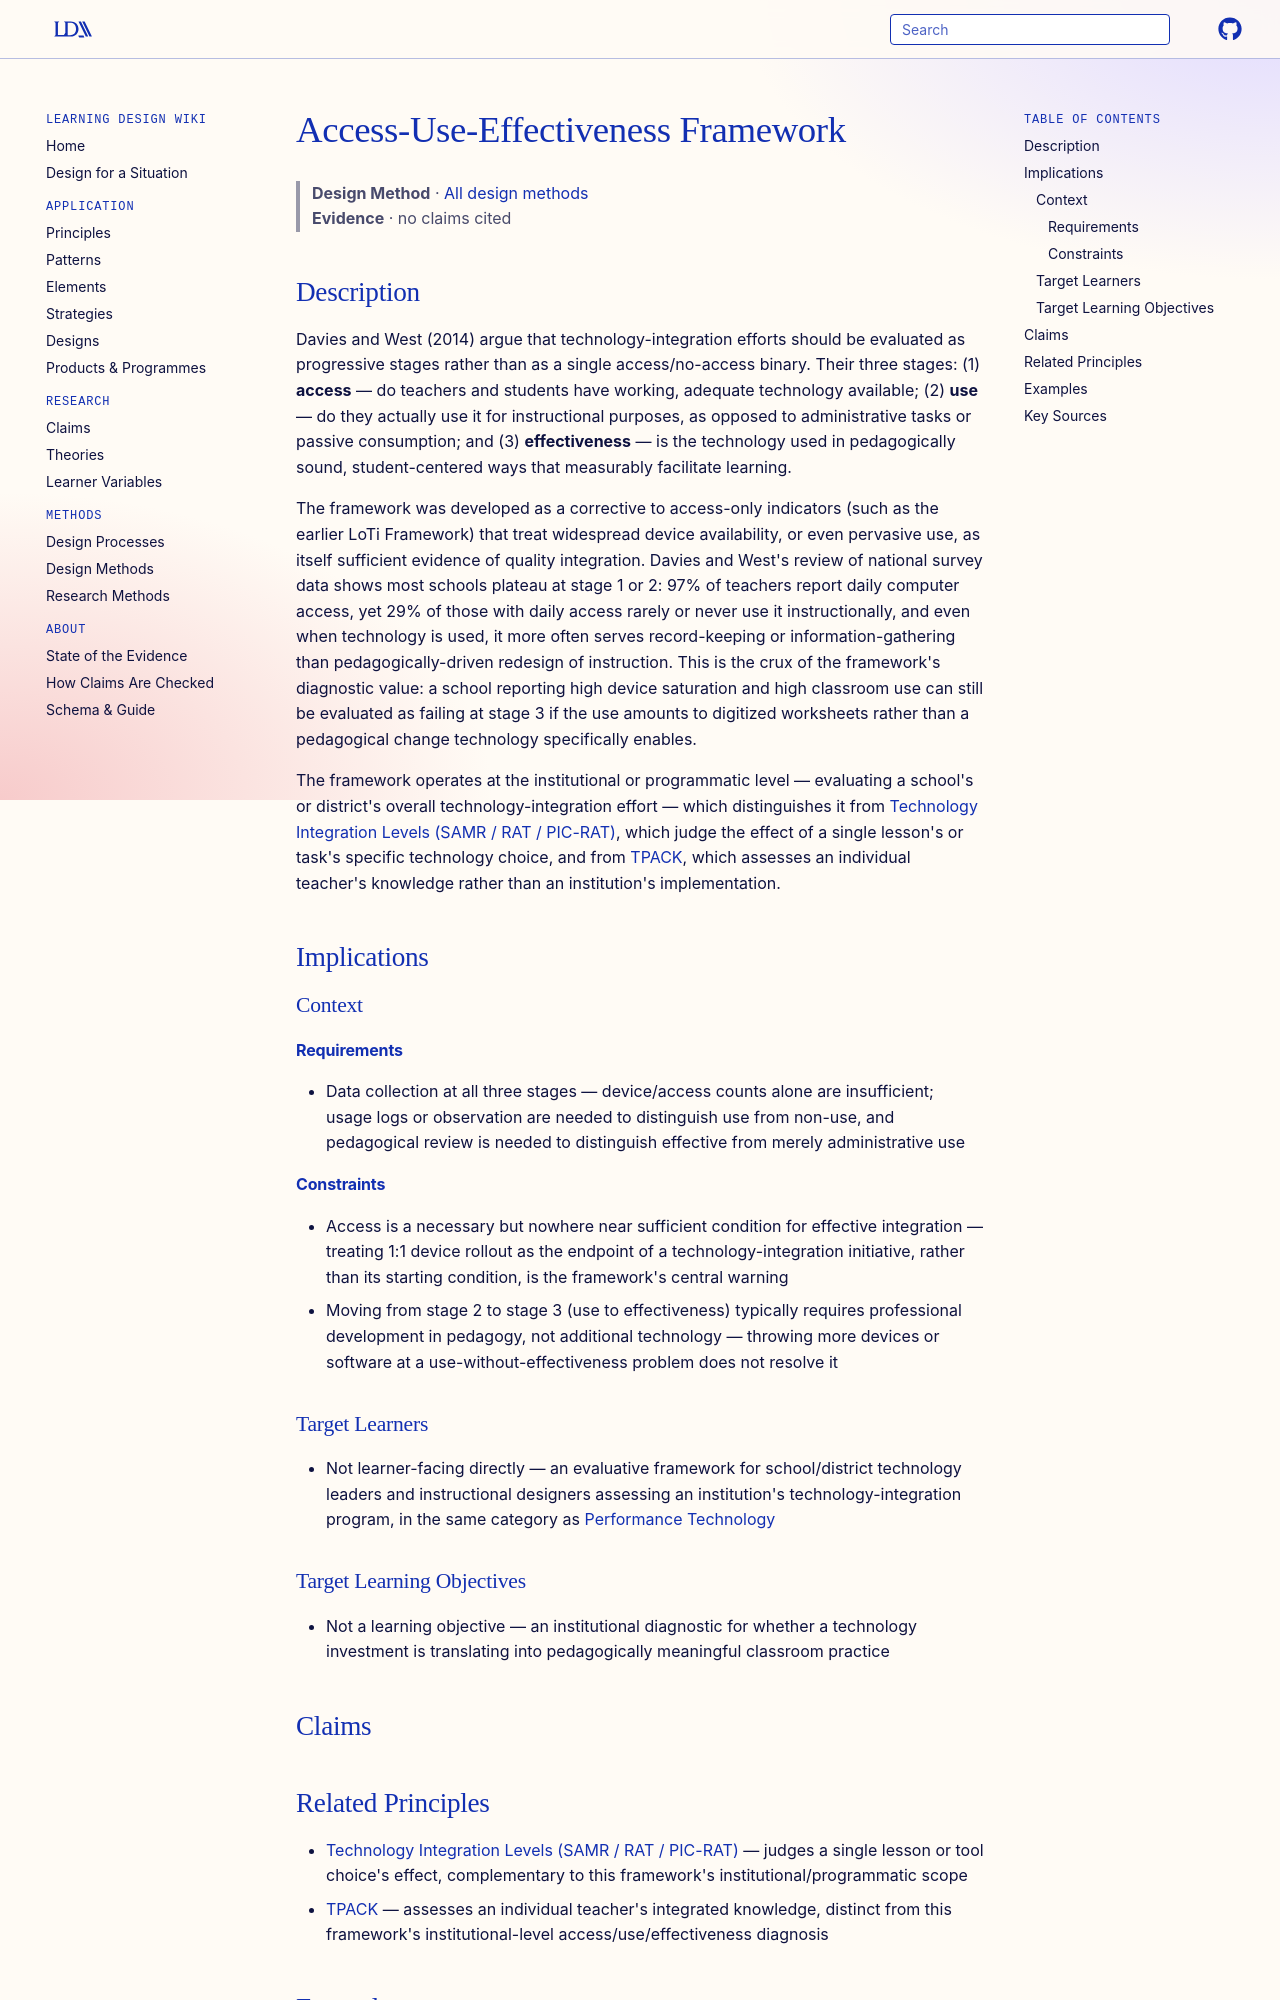

repository: Learning-Design-Alliance/learning-wiki · page: methods/access-use-effectiveness-framework/index.html · generator: mkdocs

---
type: method
id: access-use-effectiveness-framework
title: Access-Use-Effectiveness Framework
description: A three-stage framework for evaluating school or district technology integration — having devices (access) does not imply using them for instruction (use), and using them does not imply doing so in pedagogically sound, student-centered ways (effectiveness).
status: review
generated:
  by: claude/unspecified
  at: 2026-08-29
---

# Access-Use-Effectiveness Framework

> **Design Method** · [All design methods](index.md)
> **Evidence** · no claims cited

## Description
Davies and West (2014) argue that technology-integration efforts should be evaluated as progressive stages rather than as a single access/no-access binary. Their three stages: (1) **access** — do teachers and students have working, adequate technology available; (2) **use** — do they actually use it for instructional purposes, as opposed to administrative tasks or passive consumption; and (3) **effectiveness** — is the technology used in pedagogically sound, student-centered ways that measurably facilitate learning.

The framework was developed as a corrective to access-only indicators (such as the earlier LoTi Framework) that treat widespread device availability, or even pervasive use, as itself sufficient evidence of quality integration. Davies and West's review of national survey data shows most schools plateau at stage 1 or 2: 97% of teachers report daily computer access, yet 29% of those with daily access rarely or never use it instructionally, and even when technology is used, it more often serves record-keeping or information-gathering than pedagogically-driven redesign of instruction. This is the crux of the framework's diagnostic value: a school reporting high device saturation and high classroom use can still be evaluated as failing at stage 3 if the use amounts to digitized worksheets rather than a pedagogical change technology specifically enables.

The framework operates at the institutional or programmatic level — evaluating a school's or district's overall technology-integration effort — which distinguishes it from [Technology Integration Levels (SAMR / RAT / PIC-RAT)](../theories/technology-integration-levels.md), which judge the effect of a single lesson's or task's specific technology choice, and from [TPACK](../theories/tpack.md), which assesses an individual teacher's knowledge rather than an institution's implementation.

## Implications

### Context
#### Requirements
- Data collection at all three stages — device/access counts alone are insufficient; usage logs or observation are needed to distinguish use from non-use, and pedagogical review is needed to distinguish effective from merely administrative use
#### Constraints
- Access is a necessary but nowhere near sufficient condition for effective integration — treating 1:1 device rollout as the endpoint of a technology-integration initiative, rather than its starting condition, is the framework's central warning
- Moving from stage 2 to stage 3 (use to effectiveness) typically requires professional development in pedagogy, not additional technology — throwing more devices or software at a use-without-effectiveness problem does not resolve it

### Target Learners
- Not learner-facing directly — an evaluative framework for school/district technology leaders and instructional designers assessing an institution's technology-integration program, in the same category as [Performance Technology](../theories/performance-technology.md)

### Target Learning Objectives
- Not a learning objective — an institutional diagnostic for whether a technology investment is translating into pedagogically meaningful classroom practice

## Claims
